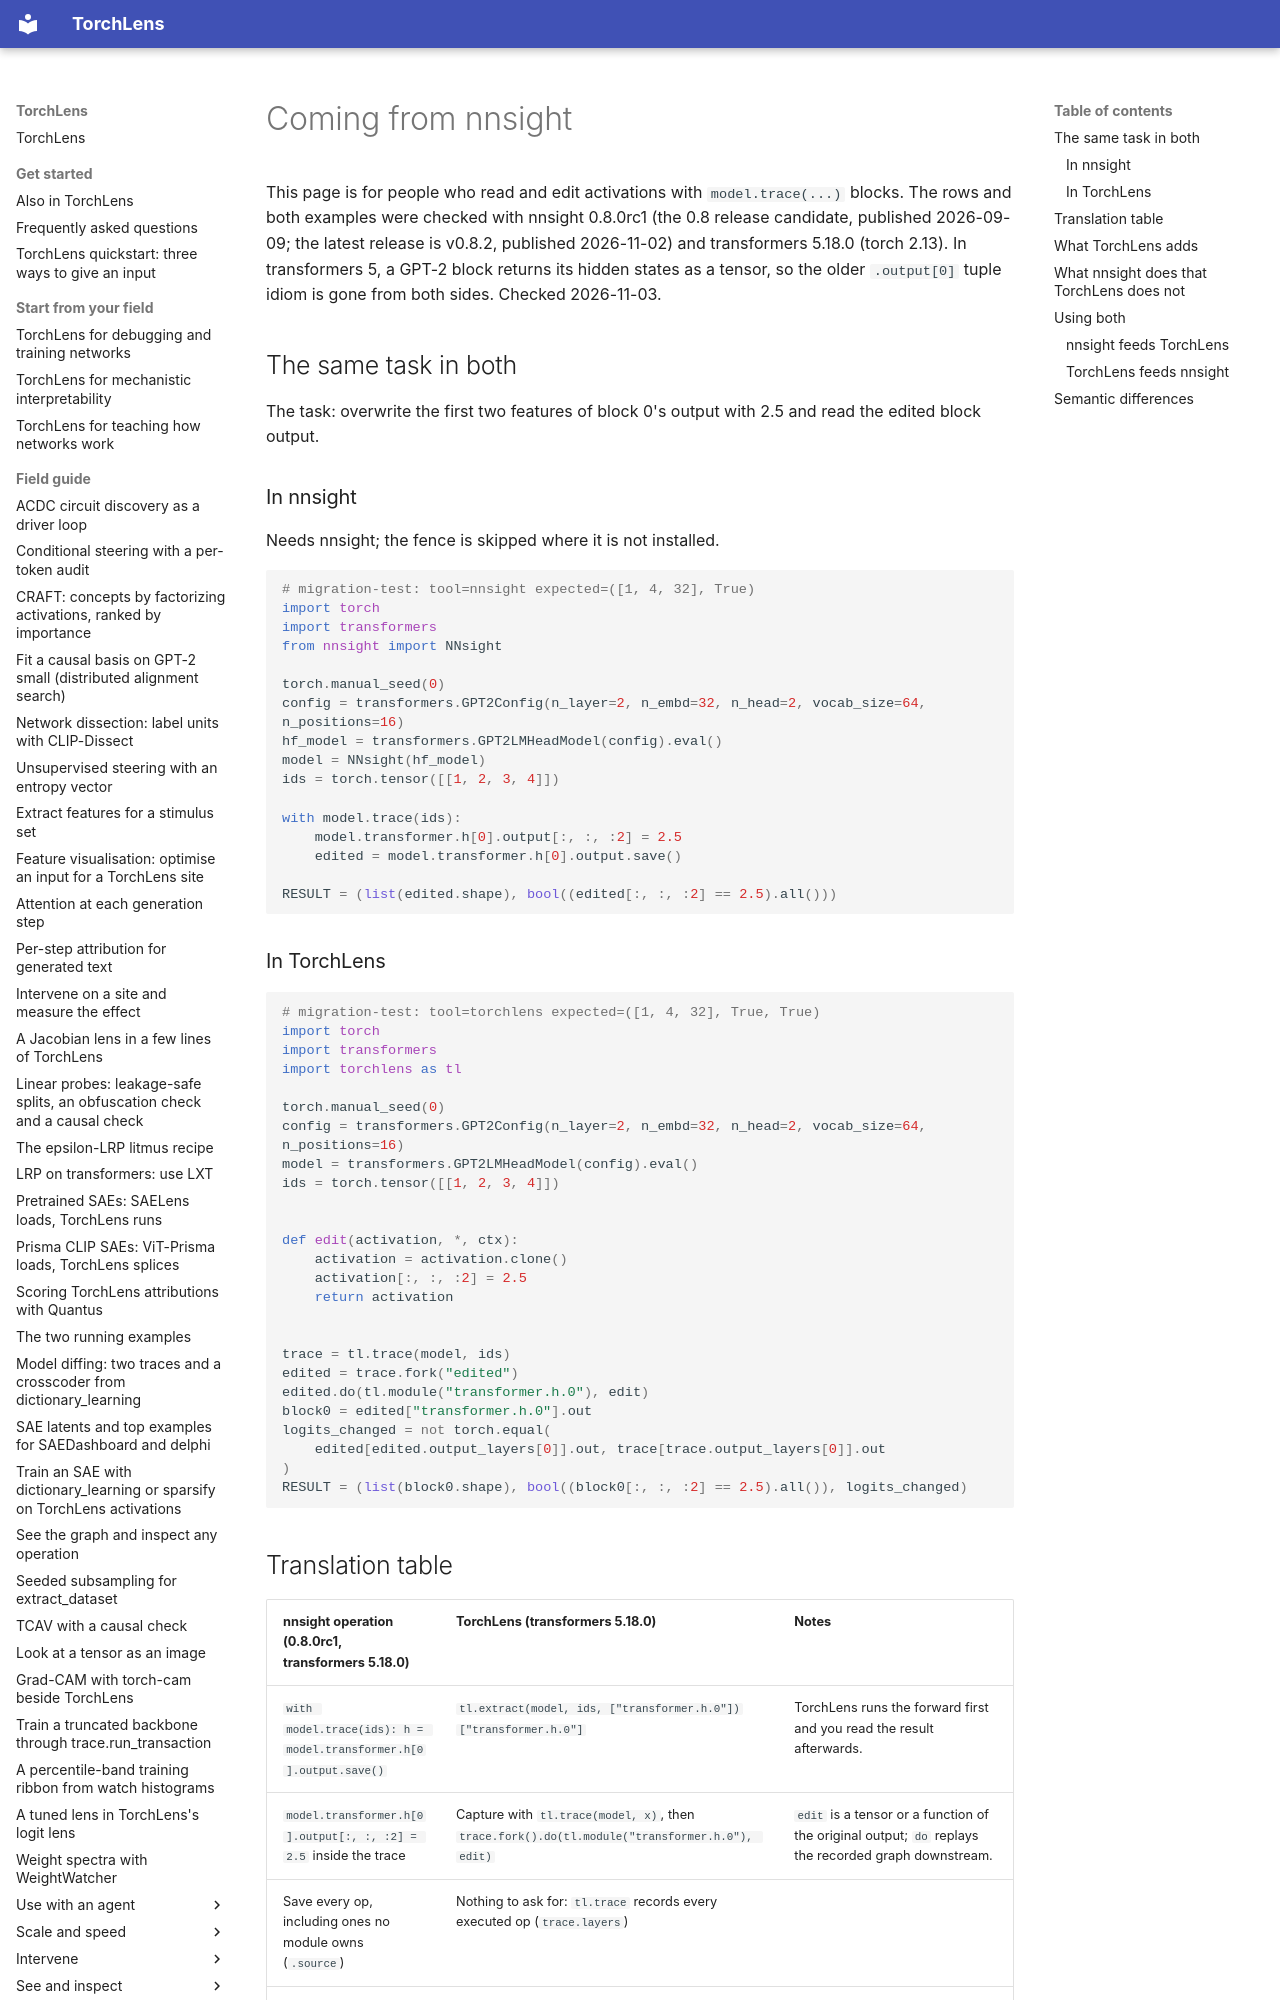

repository: johnmarktaylor91/torchlens · page: migration/from_nnsight/index.html · generator: mkdocs

# Coming from nnsight

This page is for people who read and edit activations with `model.trace(...)` blocks. The rows and
both examples were checked with nnsight 0.8.0rc1 (the 0.8 release candidate, published 2026-09-09;
the latest release is v0.8.2, published 2026-11-02) and transformers 5.18.0 (torch 2.13). In
transformers 5, a GPT-2 block returns its hidden states as a tensor, so the older `.output[0]`
tuple idiom is gone from both sides. Checked 2026-11-03.

## The same task in both

The task: overwrite the first two features of block 0's output with 2.5 and read the edited block
output.

### In nnsight

Needs nnsight; the fence is skipped where it is not installed.

```python
# migration-test: tool=nnsight expected=([1, 4, 32], True)
import torch
import transformers
from nnsight import NNsight

torch.manual_seed(0)
config = transformers.GPT2Config(n_layer=2, n_embd=32, n_head=2, vocab_size=64, n_positions=16)
hf_model = transformers.GPT2LMHeadModel(config).eval()
model = NNsight(hf_model)
ids = torch.tensor([[1, 2, 3, 4]])

with model.trace(ids):
    model.transformer.h[0].output[:, :, :2] = 2.5
    edited = model.transformer.h[0].output.save()

RESULT = (list(edited.shape), bool((edited[:, :, :2] == 2.5).all()))
```

### In TorchLens

```python
# migration-test: tool=torchlens expected=([1, 4, 32], True, True)
import torch
import transformers
import torchlens as tl

torch.manual_seed(0)
config = transformers.GPT2Config(n_layer=2, n_embd=32, n_head=2, vocab_size=64, n_positions=16)
model = transformers.GPT2LMHeadModel(config).eval()
ids = torch.tensor([[1, 2, 3, 4]])


def edit(activation, *, ctx):
    activation = activation.clone()
    activation[:, :, :2] = 2.5
    return activation


trace = tl.trace(model, ids)
edited = trace.fork("edited")
edited.do(tl.module("transformer.h.0"), edit)
block0 = edited["transformer.h.0"].out
logits_changed = not torch.equal(
    edited[edited.output_layers[0]].out, trace[trace.output_layers[0]].out
)
RESULT = (list(block0.shape), bool((block0[:, :, :2] == 2.5).all()), logits_changed)
```
